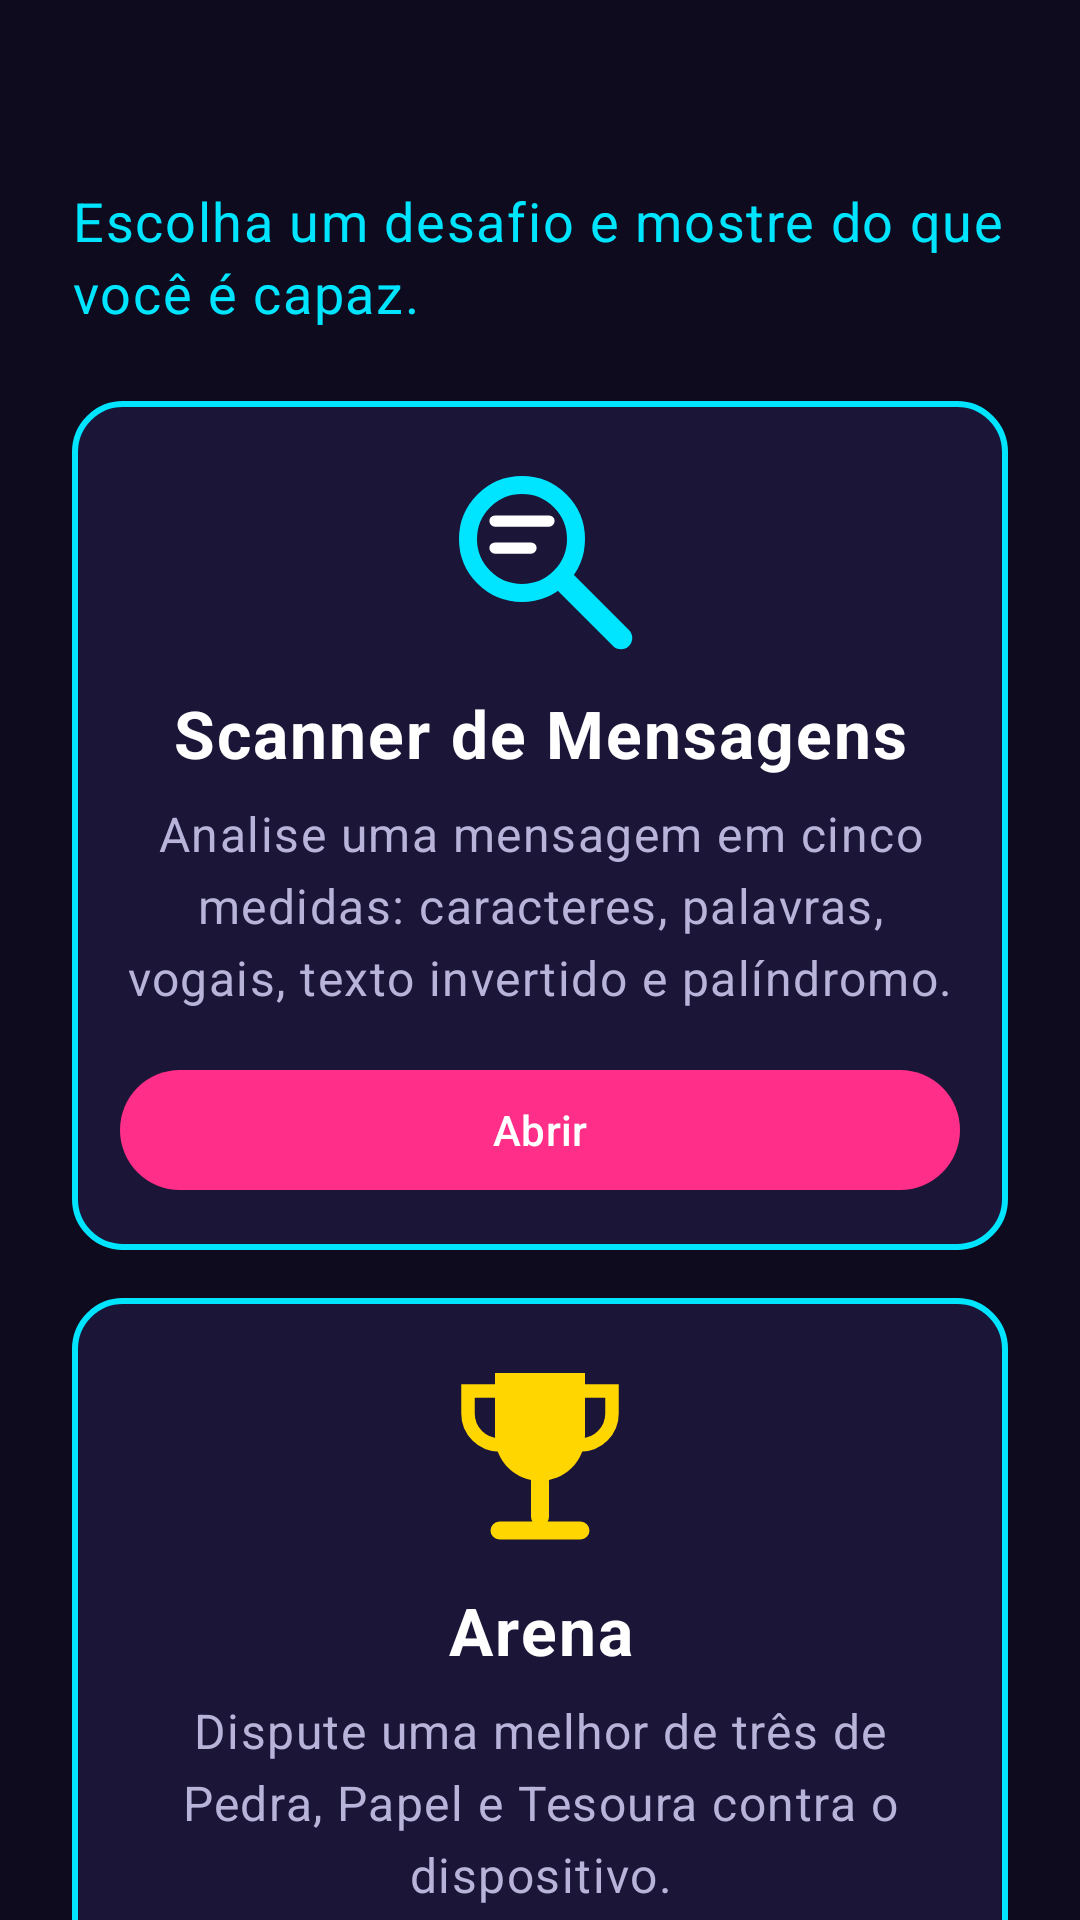

Here is an Android app screen rendered from its layout file. Give the layout XML and the strings, colors and styles it references.
<!-- AndroidManifest.xml: application theme Theme.PocketArcade -->
<!-- res/layout/activity_central.xml -->
<?xml version="1.0" encoding="utf-8"?>
<androidx.core.widget.NestedScrollView xmlns:android="http://schemas.android.com/apk/res/android"
    android:id="@+id/raiz"
    android:layout_width="match_parent"
    android:layout_height="match_parent"
    android:clipToPadding="false"
    android:fillViewport="true">

    <LinearLayout
        android:layout_width="match_parent"
        android:layout_height="wrap_content"
        android:orientation="vertical"
        android:padding="@dimen/espaco_grande">

        <TextView
            android:id="@+id/tvSaudacao"
            style="@style/Texto.Titulo"
            android:layout_width="match_parent"
            android:layout_height="wrap_content" />

        <TextView
            android:id="@+id/tvSubtituloCentral"
            style="@style/Texto.Subtitulo"
            android:layout_width="match_parent"
            android:layout_height="wrap_content"
            android:layout_marginBottom="@dimen/espaco_grande"
            android:text="@string/central_subtitulo" />

        
        <LinearLayout
            android:id="@+id/painelScanner"
            android:layout_width="match_parent"
            android:layout_height="wrap_content"
            android:layout_marginBottom="@dimen/espaco_medio"
            android:background="@drawable/bg_card"
            android:gravity="center_horizontal"
            android:orientation="vertical"
            android:padding="@dimen/espaco_medio">

            <ImageView
                android:layout_width="@dimen/icone_painel"
                android:layout_height="@dimen/icone_painel"
                android:contentDescription="@string/icone_scanner"
                android:src="@drawable/ic_scanner" />

            <TextView
                style="@style/Texto.Titulo"
                android:layout_width="match_parent"
                android:layout_height="wrap_content"
                android:layout_marginTop="@dimen/espaco_pequeno"
                android:gravity="center"
                android:text="@string/modulo_scanner"
                android:textSize="22sp" />

            <TextView
                style="@style/Texto.Corpo"
                android:layout_width="match_parent"
                android:layout_height="wrap_content"
                android:layout_marginTop="@dimen/espaco_pequeno"
                android:gravity="center"
                android:text="@string/desc_scanner" />

            <com.google.android.material.button.MaterialButton
                android:id="@+id/btnScanner"
                android:layout_width="match_parent"
                android:layout_height="wrap_content"
                android:layout_marginTop="@dimen/espaco_medio"
                android:text="@string/abrir" />
        </LinearLayout>

        
        <LinearLayout
            android:id="@+id/painelArena"
            android:layout_width="match_parent"
            android:layout_height="wrap_content"
            android:layout_marginBottom="@dimen/espaco_medio"
            android:background="@drawable/bg_card"
            android:gravity="center_horizontal"
            android:orientation="vertical"
            android:padding="@dimen/espaco_medio">

            <ImageView
                android:layout_width="@dimen/icone_painel"
                android:layout_height="@dimen/icone_painel"
                android:contentDescription="@string/icone_arena"
                android:src="@drawable/ic_arena" />

            <TextView
                style="@style/Texto.Titulo"
                android:layout_width="match_parent"
                android:layout_height="wrap_content"
                android:layout_marginTop="@dimen/espaco_pequeno"
                android:gravity="center"
                android:text="@string/modulo_arena"
                android:textSize="22sp" />

            <TextView
                style="@style/Texto.Corpo"
                android:layout_width="match_parent"
                android:layout_height="wrap_content"
                android:layout_marginTop="@dimen/espaco_pequeno"
                android:gravity="center"
                android:text="@string/desc_arena" />

            <com.google.android.material.button.MaterialButton
                android:id="@+id/btnArena"
                android:layout_width="match_parent"
                android:layout_height="wrap_content"
                android:layout_marginTop="@dimen/espaco_medio"
                android:text="@string/abrir" />
        </LinearLayout>

        
        <LinearLayout
            android:id="@+id/painelCodigo"
            android:layout_width="match_parent"
            android:layout_height="wrap_content"
            android:layout_marginBottom="@dimen/espaco_medio"
            android:background="@drawable/bg_card"
            android:gravity="center_horizontal"
            android:orientation="vertical"
            android:padding="@dimen/espaco_medio">

            <ImageView
                android:layout_width="@dimen/icone_painel"
                android:layout_height="@dimen/icone_painel"
                android:contentDescription="@string/icone_codigo"
                android:src="@drawable/ic_codigo" />

            <TextView
                style="@style/Texto.Titulo"
                android:layout_width="match_parent"
                android:layout_height="wrap_content"
                android:layout_marginTop="@dimen/espaco_pequeno"
                android:gravity="center"
                android:text="@string/modulo_codigo"
                android:textSize="22sp" />

            <TextView
                style="@style/Texto.Corpo"
                android:layout_width="match_parent"
                android:layout_height="wrap_content"
                android:layout_marginTop="@dimen/espaco_pequeno"
                android:gravity="center"
                android:text="@string/desc_codigo" />

            <com.google.android.material.button.MaterialButton
                android:id="@+id/btnCodigo"
                android:layout_width="match_parent"
                android:layout_height="wrap_content"
                android:layout_marginTop="@dimen/espaco_medio"
                android:text="@string/abrir" />
        </LinearLayout>

        
        <LinearLayout
            android:id="@+id/painelRandomizador"
            android:layout_width="match_parent"
            android:layout_height="wrap_content"
            android:layout_marginBottom="@dimen/espaco_medio"
            android:background="@drawable/bg_card"
            android:gravity="center_horizontal"
            android:orientation="vertical"
            android:padding="@dimen/espaco_medio">

            <ImageView
                android:layout_width="@dimen/icone_painel"
                android:layout_height="@dimen/icone_painel"
                android:contentDescription="@string/icone_randomizador"
                android:src="@drawable/ic_randomizador" />

            <TextView
                style="@style/Texto.Titulo"
                android:layout_width="match_parent"
                android:layout_height="wrap_content"
                android:layout_marginTop="@dimen/espaco_pequeno"
                android:gravity="center"
                android:text="@string/modulo_randomizador"
                android:textSize="22sp" />

            <TextView
                style="@style/Texto.Corpo"
                android:layout_width="match_parent"
                android:layout_height="wrap_content"
                android:layout_marginTop="@dimen/espaco_pequeno"
                android:gravity="center"
                android:text="@string/desc_randomizador" />

            <com.google.android.material.button.MaterialButton
                android:id="@+id/btnRandomizador"
                android:layout_width="match_parent"
                android:layout_height="wrap_content"
                android:layout_marginTop="@dimen/espaco_medio"
                android:text="@string/abrir" />
        </LinearLayout>

        <TextView
            style="@style/Texto.Corpo"
            android:layout_width="match_parent"
            android:layout_height="wrap_content"
            android:gravity="center"
            android:text="@string/central_rodape" />

    </LinearLayout>
</androidx.core.widget.NestedScrollView>
<!-- resources referenced by this layout -->
<resources>
  <dimen name="espaco_grande">24dp</dimen>
  <dimen name="espaco_medio">16dp</dimen>
  <dimen name="espaco_pequeno">8dp</dimen>
  <dimen name="icone_painel">72dp</dimen>
  <!-- drawable bg_card (drawable) -->
  <?xml version="1.0" encoding="utf-8"?>
  <shape xmlns:android="http://schemas.android.com/apk/res/android"
      android:shape="rectangle">
      <solid android:color="@color/surface" />
      <corners android:radius="@dimen/raio_card" />
      <stroke
          android:width="@dimen/borda_card"
          android:color="@color/neon_cyan" />
  </shape>
  <!-- drawable ic_randomizador (drawable) -->
  <?xml version="1.0" encoding="utf-8"?>
  <vector xmlns:android="http://schemas.android.com/apk/res/android"
      android:width="48dp"
      android:height="48dp"
      android:viewportWidth="48"
      android:viewportHeight="48">
      <path
          android:fillColor="@color/neon_pink"
          android:pathData="M10,6 H38 A4,4 0 0 1 42,10 V38 A4,4 0 0 1 38,42 H10 A4,4 0 0 1 6,38 V10 A4,4 0 0 1 10,6 Z" />
      <path
          android:fillColor="@color/white"
          android:pathData="M16,16 m-3,0 a3,3 0 1 0 6,0 a3,3 0 1 0 -6,0 M32,16 m-3,0 a3,3 0 1 0 6,0 a3,3 0 1 0 -6,0 M24,24 m-3,0 a3,3 0 1 0 6,0 a3,3 0 1 0 -6,0 M16,32 m-3,0 a3,3 0 1 0 6,0 a3,3 0 1 0 -6,0 M32,32 m-3,0 a3,3 0 1 0 6,0 a3,3 0 1 0 -6,0" />
  </vector>
  <string name="abrir">Abrir</string>
  <string name="central_rodape">Dica: todos os desafios podem ser repetidos quantas vezes você quiser. Boa sorte!</string>
  <string name="central_subtitulo">Escolha um desafio e mostre do que você é capaz.</string>
  <string name="desc_arena">Dispute uma melhor de três de Pedra, Papel e Tesoura contra o dispositivo.</string>
  <string name="desc_codigo">Descubra os quatro dígitos diferentes do cofre em até oito tentativas.</string>
  <string name="desc_randomizador">Cadastre palavras por categoria e sorteie um item surpresa.</string>
  <string name="desc_scanner">Analise uma mensagem em cinco medidas: caracteres, palavras, vogais, texto invertido e palíndromo.</string>
  <string name="icone_arena">Ícone de troféu da Arena</string>
  <string name="icone_codigo">Ícone de cofre do Código Secreto</string>
  <string name="icone_randomizador">Ícone de dado do Randomizador</string>
  <string name="icone_scanner">Ícone de lupa do Scanner de Mensagens</string>
  <string name="modulo_arena">Arena</string>
  <string name="modulo_codigo">Código Secreto</string>
  <string name="modulo_randomizador">Randomizador</string>
  <string name="modulo_scanner">Scanner de Mensagens</string>
  <style name="Texto.Corpo">
          <item name="android:textColor">@color/text_secondary</item>
          <item name="android:textSize">@dimen/texto_corpo</item>
      </style>
  <style name="Texto.Subtitulo">
          <item name="android:textColor">@color/neon_cyan</item>
          <item name="android:textSize">@dimen/texto_subtitulo</item>
      </style>
  <style name="Texto.Titulo">
          <item name="android:textColor">@color/text_primary</item>
          <item name="android:textSize">@dimen/texto_titulo</item>
          <item name="android:textStyle">bold</item>
      </style>
  <color name="surface">#1B1638</color>
  <dimen name="raio_card">16dp</dimen>
  <dimen name="borda_card">2dp</dimen>
  <color name="neon_cyan">#00E5FF</color>
  <color name="neon_yellow">#FFD600</color>
  <color name="neon_green">#39FF88</color>
  <color name="bg">#0E0B1F</color>
  <color name="neon_pink">#FF2E88</color>
  <color name="white">#FFFFFF</color>
  <color name="text_secondary">#B8B3D9</color>
  <dimen name="texto_corpo">16sp</dimen>
  <dimen name="texto_subtitulo">18sp</dimen>
  <color name="text_primary">#FFFFFF</color>
  <dimen name="texto_titulo">28sp</dimen>
  <color name="error">#FF5252</color>
</resources>
